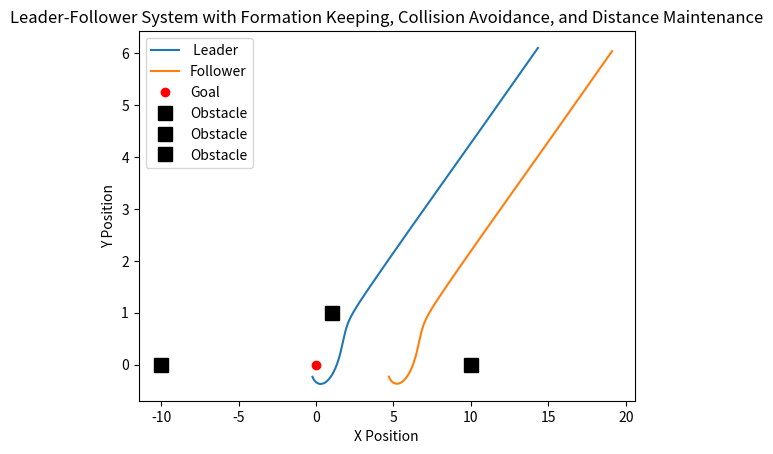

This figure's Python source:
import numpy as np
import matplotlib.pyplot as plt

# Constants
k_att = 0.1
k_rep = 0.1
d_min = 0.5
k_col = 0.1
k_form = 0.5  # Formation keeping constant
delta_t = 0.1  # Time step
max_iterations = 1000

# Function to calculate the gradient of the potential field at position p
def calculate_gradient(p, p_goal, obstacle_positions, p_other=None, relative_pos=None):
    grad_att = k_att * (p_goal - p)  # Attraction gradient
    grad_rep = np.zeros_like(p)  # Repulsion gradient
    grad_col = np.zeros_like(p)  # Collision avoidance gradient
    grad_form = np.zeros_like(p)  # Formation keeping gradient
    for obs_pos in obstacle_positions:
        diff = p - obs_pos
        dist = np.linalg.norm(diff)
        grad_rep += k_rep * (1/dist**3) * diff  # Repulsion gradient
        if dist < d_min:
            grad_col += k_col * ((1/dist) - (1/d_min)) * (diff / dist)  # Collision avoidance gradient
    if p_other is not None:
        diff = p - p_other
        dist = np.linalg.norm(diff)
        grad_col += k_col * ((1/dist) - (1/d_min)) * (diff / dist)  # Collision avoidance gradient
        if relative_pos is not None:
            grad_form += k_form * (p - (p_other + relative_pos))  # Formation keeping gradient
    return grad_att + grad_rep + grad_col + grad_form

# Initialize positions
p_leader = np.random.uniform(low=-20, high=20, size=(2,))
relative_pos = np.array([5.0, 0.0])  # Relative position of the follower with respect to the leader

p_goal = np.array([0.0, 0.0])
obstacle_positions = [np.array([-10.0, 0.0]), np.array([10.0, 0.0]), np.array([1.0, 1.0])]

# Initialize trajectories
leader_trajectory = np.zeros((max_iterations, 2))
follower_trajectory = np.zeros((max_iterations, 2))

# Simulation loop
for i in range(max_iterations):
    # Calculate gradients
    grad_leader = calculate_gradient(p_leader, p_goal, obstacle_positions, p_other=None, relative_pos=None)
    grad_follower = calculate_gradient(p_leader + relative_pos, p_goal, obstacle_positions, p_other=p_leader, relative_pos=relative_pos)

    # Update positions
    p_leader += delta_t * grad_leader
    p_follower = p_leader + relative_pos
    p_follower += delta_t * grad_follower

    # Maintain minimum distance between agents
    diff = p_follower - p_leader
    dist = np.linalg.norm(diff)
    if dist < d_min:
        p_follower = p_leader + (diff / dist) * d_min

    # Save positions to trajectories
    leader_trajectory[i] = p_leader
    follower_trajectory[i] = p_follower

    # Check if goal is reached
    if np.linalg.norm(p_follower - p_goal) < 0.5:
        print(f"Follower reached goal in {i} iterations!")
        break

# Plot the trajectories
plt.plot(leader_trajectory[:,0], leader_trajectory[:,1], label=' Leader')
plt.plot(follower_trajectory[:,0], follower_trajectory[:,1], label='Follower')
plt.plot(p_goal[0], p_goal[1], 'ro', label='Goal')
for obstacle_pos in obstacle_positions:
    plt.plot(obstacle_pos[0], obstacle_pos[1], 'ks', markersize=10, label='Obstacle')
plt.xlabel('X Position')
plt.ylabel('Y Position')
plt.title('Leader-Follower System with Formation Keeping, Collision Avoidance, and Distance Maintenance')
plt.legend()
plt.show()